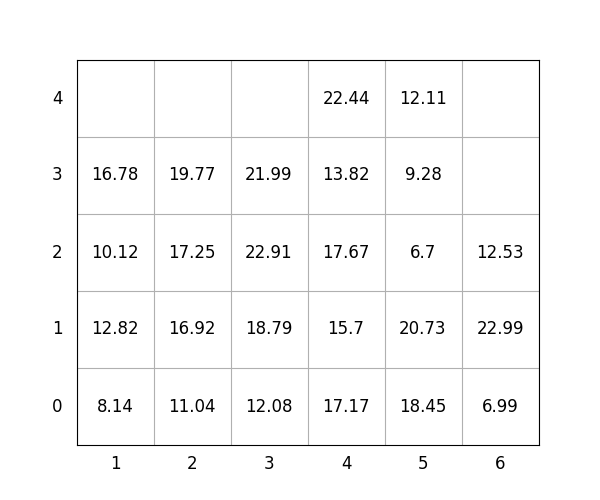

Source data for this figure (header and first rows):
idx, loc_x, loc_y, loc_z, weight, group, score, seq, reloc, size(ft)
1, 4, 0, 0, 17.17, 0, 17.17, 0, 1.0, 20
2, 6, 0, 0, 6.99, 3, 307, 0, 1.0, 20
3, 3, 0, 0, 12.08, 1, 112.1, 0, 1.0, 20
4, 4, 0, 1, 15.7, 0, 15.7, 0, 1.0, 20
5, 5, 0, 0, 18.45, 3, 318.4, 0, 1.0, 20
6, 5, 0, 1, 20.73, 3, 320.7, 1, 1.0, 20
7, 2, 0, 0, 11.04, 0, 11.04, 2, 0, 20
8, 1, 0, 0, 8.14, 0, 8.14, 3, 0, 20
9, 4, 0, 2, 17.67, 3, 317.7, 4, 1.0, 20
10, 4, 0, 3, 13.82, 3, 313.8, 5, 1.0, 20
11, 1, 0, 1, 12.82, 0, 12.82, 6, 0, 20
12, 5, 0, 2, 6.7, 3, 306.7, 7, 1.0, 20
13, 2, 0, 1, 16.92, 0, 16.92, 8, 0, 20
14, 5, 0, 3, 9.28, 3, 309.3, 9, 1.0, 20
15, 2, 0, 2, 17.25, 1, 117.2, 10, 1.0, 20
16, 3, 0, 1, 18.79, 1, 118.8, 11, 1.0, 20
17, 1, 0, 2, 10.12, 1, 110.1, 12, 1.0, 20
18, 3, 0, 2, 22.91, 1, 122.9, 13, 1.0, 20
19, 1, 0, 3, 16.78, 1, 116.8, 14, 1.0, 20
20, 5, 0, 4, 12.11, 3, 312.1, 15, 1.0, 20
21, 3, 0, 3, 21.99, 3, 322, 16, 1.0, 20
22, 6, 0, 1, 22.99, 2, 223, 17, 1.0, 20
23, 2, 0, 3, 19.77, 1, 119.8, 18, 1.0, 20
24, 4, 0, 4, 22.44, 3, 322.4, 19, 1.0, 20
25, 6, 0, 2, 12.53, 2, 212.5, 20, 1.0, 20
